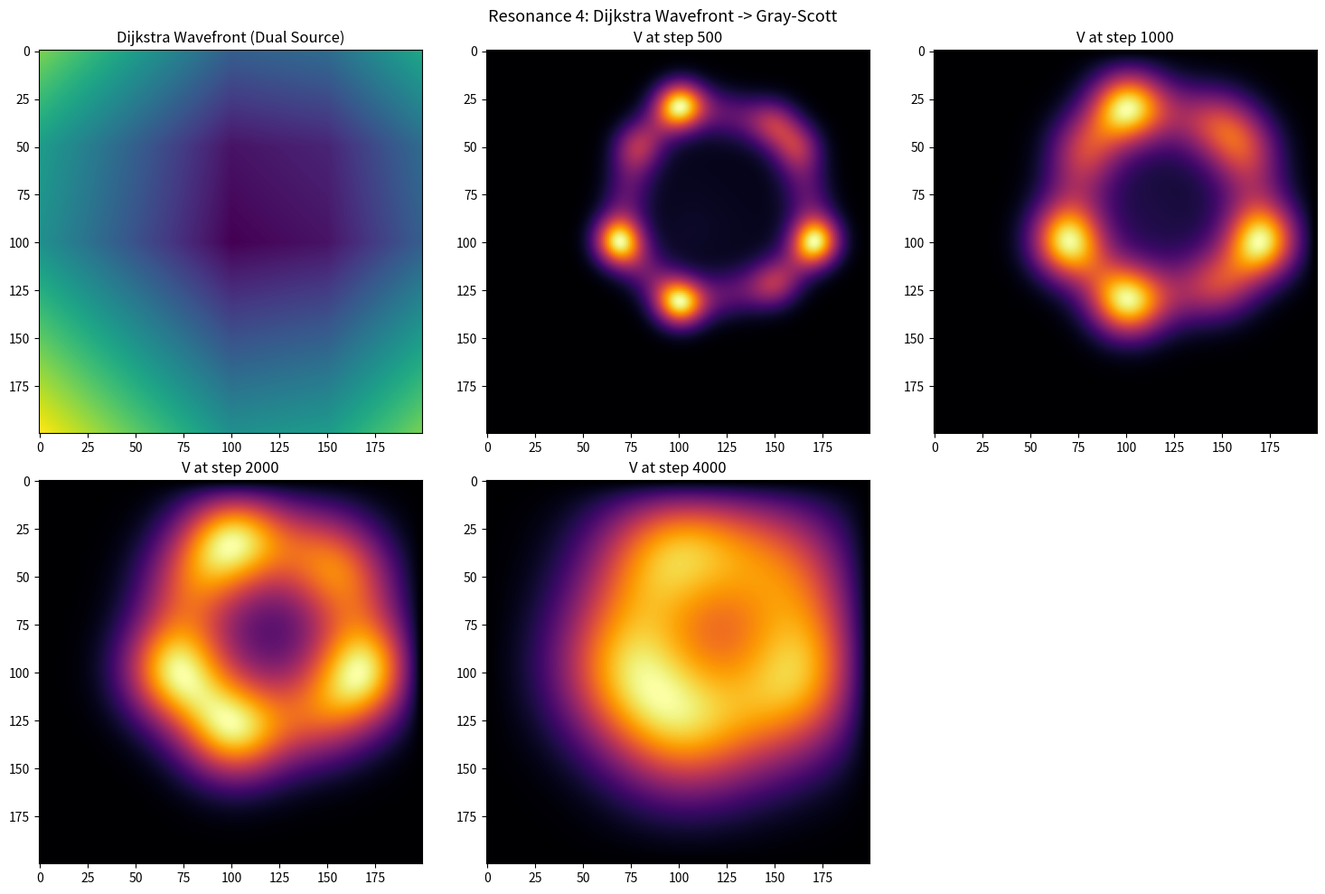

The matplotlib source for this figure:
import numpy as np
import matplotlib
matplotlib.use('Agg')
import matplotlib.pyplot as plt
from collections import deque
N = 200
source = (N // 2, N // 2)
dist = np.full((N, N), -1.0)
dist[source] = 0.0
queue = deque([source])
dirs = [(-1, 0), (1, 0), (0, -1), (0, 1)]
while queue:
    r, c = queue.popleft()
    for dr, dc in dirs:
        nr, nc = r + dr, c + dc
        if 0 <= nr < N and 0 <= nc < N and dist[nr, nc] < 0:
            dist[nr, nc] = dist[r, c] + 1.0
            queue.append((nr, nc))
dist_norm = dist / dist.max()
source2 = (N // 4, 3 * N // 4)
dist2 = np.full((N, N), -1.0)
dist2[source2] = 0.0
queue2 = deque([source2])
while queue2:
    r, c = queue2.popleft()
    for dr, dc in dirs:
        nr, nc = r + dr, c + dc
        if 0 <= nr < N and 0 <= nc < N and dist2[nr, nc] < 0:
            dist2[nr, nc] = dist2[r, c] + 1.0
            queue2.append((nr, nc))
dist2_norm = dist2 / dist2.max()
wavefront = (dist_norm + dist2_norm) * 0.5
print('Wavefront computed, max:', wavefront.max())
Du = 0.16
Dv = 0.08
Fp = 0.035
kp = 0.065
U = np.ones((N, N))
V = np.where(wavefront < 0.3, wavefront * 0.8, 0.0).astype(np.float64)
def lap(Z):
    L = np.zeros_like(Z)
    L[1:-1, 1:-1] = Z[:-2,1:-1]+Z[2:,1:-1]+Z[1:-1,:-2]+Z[1:-1,2:]-4*Z[1:-1,1:-1]
    return L
dt = 1.0
steps = 4000
snaps = [0, 500, 1000, 2000, 4000]
fig, axes = plt.subplots(2, 3, figsize=(15, 10))
af = axes.flatten()
af[0].imshow(wavefront, cmap='viridis', origin='upper')
af[0].set_title('Dijkstra Wavefront (Dual Source)')
idx = 1
for step in range(1, steps + 1):
    lu = lap(U)
    lv = lap(V)
    uvv = U * V * V
    U += dt * (Du * lu - uvv + Fp * (1 - U))
    V += dt * (Dv * lv + uvv - (Fp + kp) * V)
    U = np.clip(U, 0, 1)
    V = np.clip(V, 0, 1)
    if step in snaps[1:]:
        if idx < 6:
            af[idx].imshow(V, cmap='inferno', origin='upper')
            af[idx].set_title('V at step ' + str(step))
            idx += 1
while idx < 6:
    af[idx].set_visible(False)
    idx += 1
plt.suptitle('Resonance 4: Dijkstra Wavefront -> Gray-Scott', fontsize=13)
plt.tight_layout()
plt.savefig('resonance_dijkstra_gray_scott.png', dpi=150)
print('Saved resonance_dijkstra_gray_scott.png')
